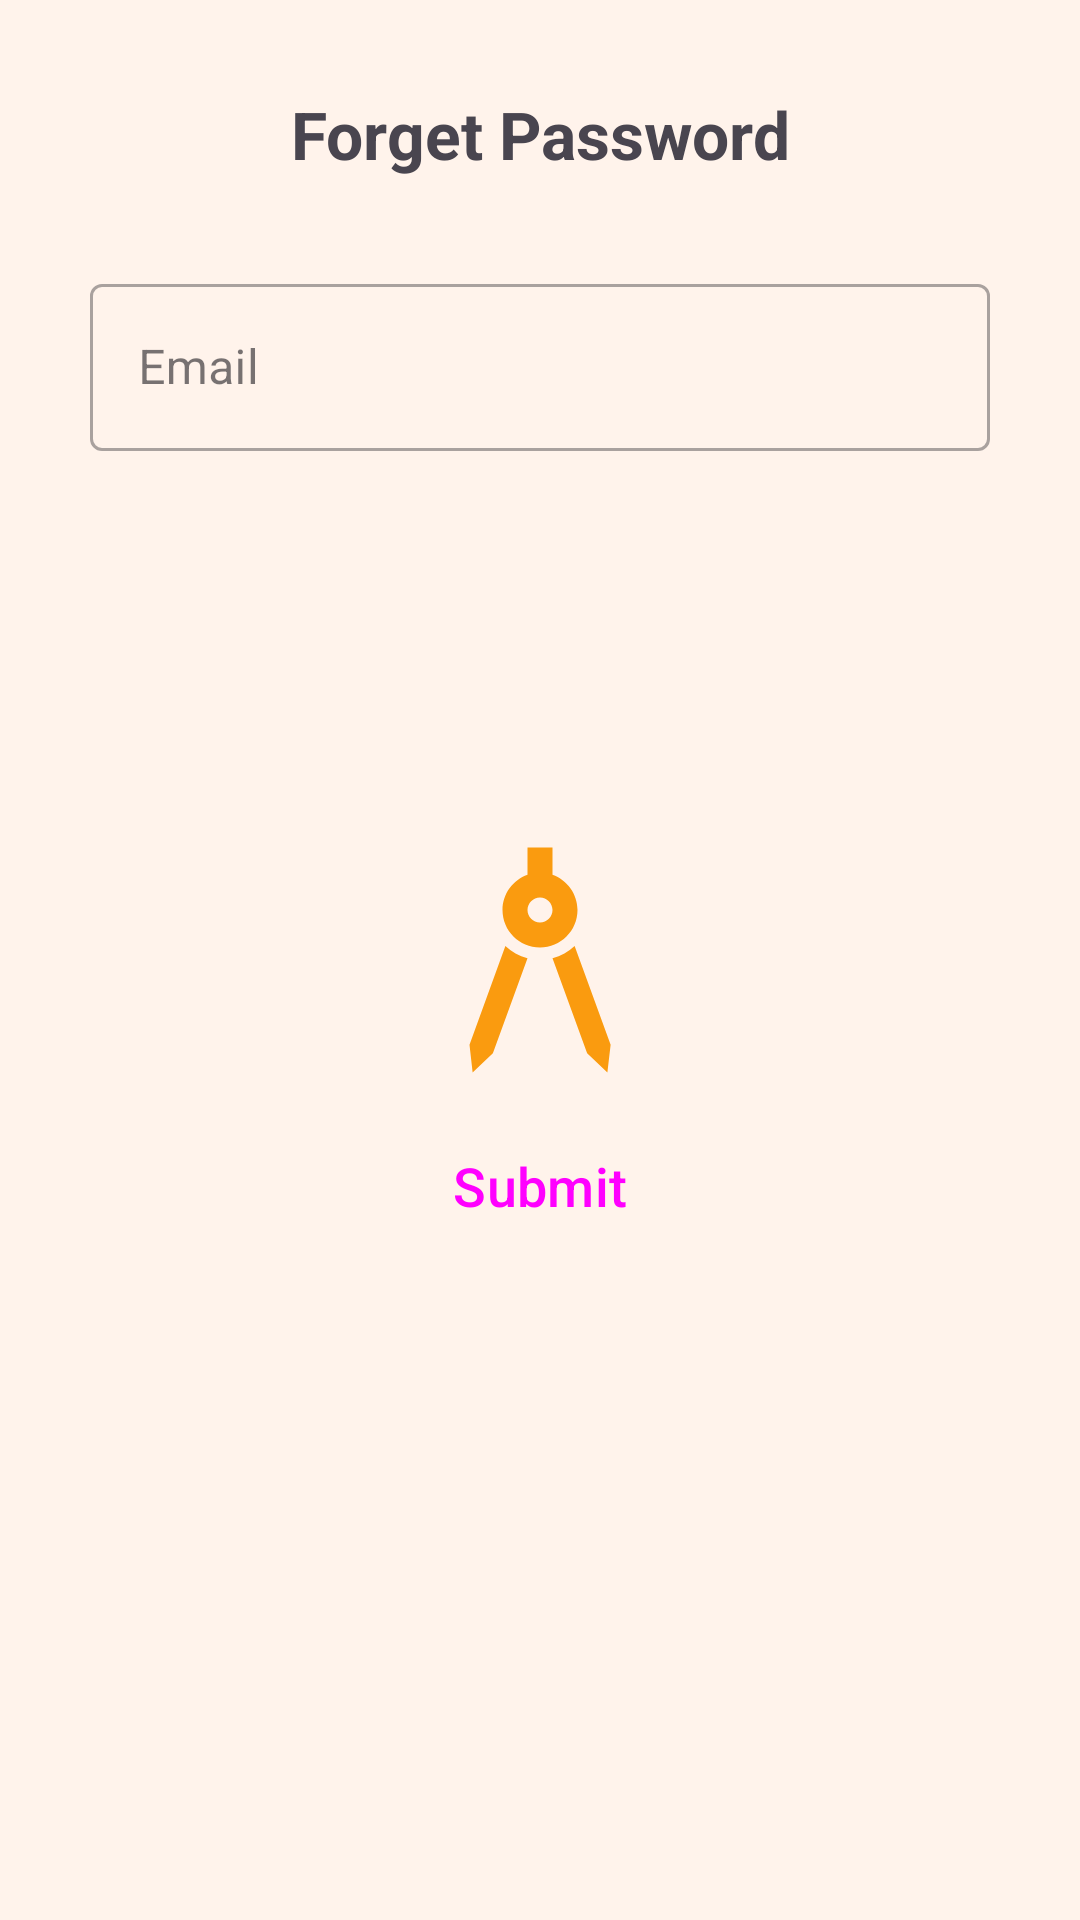

The Android layout XML behind this screen, and the referenced resources:
<!-- AndroidManifest.xml: application theme splashScreenTheme -->
<!-- res/layout/fragment_forget_password.xml -->
<?xml version="1.0" encoding="utf-8"?>
<androidx.constraintlayout.widget.ConstraintLayout xmlns:android="http://schemas.android.com/apk/res/android"
    xmlns:app="http://schemas.android.com/apk/res-auto"
    android:layout_width="match_parent"
    android:layout_height="wrap_content">

    <ImageView
        android:id="@+id/closeBottomDrawable"
        android:layout_width="wrap_content"
        android:layout_height="wrap_content"
        android:src="@drawable/ic_close"
        app:layout_constraintTop_toTopOf="parent"
        app:layout_constraintEnd_toEndOf="parent"
        android:layout_margin="20dp"
        android:clickable="true"
        android:focusable="true" />

    <TextView
        android:id="@+id/labelForgetPassword"
        android:layout_width="wrap_content"
        android:layout_height="wrap_content"
        android:layout_margin="30dp"
        android:text="Forget Password"

        android:textSize="22sp"
        android:textStyle="bold"
        app:layout_constraintEnd_toEndOf="parent"
        app:layout_constraintHorizontal_bias="0.5"
        app:layout_constraintStart_toStartOf="parent"
        app:layout_constraintTop_toTopOf="parent" />


    <com.google.android.material.textfield.TextInputLayout
        android:id="@+id/forgetEmailText"
        style="@style/Widget.MaterialComponents.TextInputLayout.OutlinedBox"
        android:layout_width="match_parent"
        android:layout_height="wrap_content"
        android:layout_margin="30dp"
        android:layout_marginTop="30dp"
        android:hint="Email"
        app:layout_constraintEnd_toEndOf="parent"
        app:layout_constraintHorizontal_bias="0.5"
        app:layout_constraintStart_toStartOf="parent"
        app:layout_constraintTop_toBottomOf="@id/labelForgetPassword"
        app:startIconDrawable="@drawable/ic_email">

        <com.google.android.material.textfield.TextInputEditText
            android:layout_width="match_parent"
            android:layout_height="wrap_content"
            android:inputType="textEmailAddress"
            android:autofillHints="emailAddress" />

    </com.google.android.material.textfield.TextInputLayout>

    <Button

        android:id="@+id/forgetPasswordBtn"
        style="@style/Widget.Material3.Button"
        android:layout_width="match_parent"
        android:layout_height="wrap_content"
        android:layout_margin="30dp"
        android:layout_marginTop="40dp"
        android:layout_marginBottom="100dp"
        android:padding="15dp"
        android:text="Submit"
        android:textSize="18dp"
        app:layout_constraintEnd_toEndOf="parent"
        app:layout_constraintHorizontal_bias="0.5"
        app:layout_constraintStart_toStartOf="parent"
        app:layout_constraintBottom_toBottomOf="parent"
        app:layout_constraintTop_toBottomOf="@+id/forgetEmailText" />


</androidx.constraintlayout.widget.ConstraintLayout>
<!-- resources referenced by this layout -->
<resources>
  <style name="splashScreenTheme" parent="Theme.Material3.Light.NoActionBar">
          <item name="android:windowBackground">@drawable/splash_screen</item>
          <item name="android:statusBarColor">#FFF3eb</item>
      </style>
  <!-- drawable splash_screen (drawable) -->
  <?xml version="1.0" encoding="utf-8"?>
  <layer-list xmlns:android="http://schemas.android.com/apk/res/android">
      <item android:drawable="@color/auto_gen"/>
      <item android:drawable="@drawable/ic_temp_logo"
          android:width="100dp"
          android:height="100dp"
  
          android:gravity="center"/>
  
  </layer-list>
  <color name="auto_gen">#FFF3eb</color>
  <!-- drawable ic_temp_logo (drawable) -->
  <vector xmlns:android="http://schemas.android.com/apk/res/android"
      android:width="148px"
      android:height="148px"
      android:tint="@color/purple_500"
      android:viewportWidth="24"
      android:viewportHeight="24">
      <path
          android:fillColor="@android:color/white"
          android:pathData="M6.36,18.78L6.61,21l1.62,-1.54l2.77,-7.6c-0.68,-0.17 -1.28,-0.51 -1.77,-0.98L6.36,18.78z" />
      <path
          android:fillColor="@android:color/white"
          android:pathData="M14.77,10.88c-0.49,0.47 -1.1,0.81 -1.77,0.98l2.77,7.6L17.39,21l0.26,-2.22L14.77,10.88z" />
      <path
          android:fillColor="@android:color/white"
          android:pathData="M15,8c0,-1.3 -0.84,-2.4 -2,-2.82V3h-2v2.18C9.84,5.6 9,6.7 9,8c0,1.66 1.34,3 3,3S15,9.66 15,8zM12,9c-0.55,0 -1,-0.45 -1,-1c0,-0.55 0.45,-1 1,-1s1,0.45 1,1C13,8.55 12.55,9 12,9z" />
  </vector>
  <color name="purple_500">#FA9B0f</color>
</resources>
